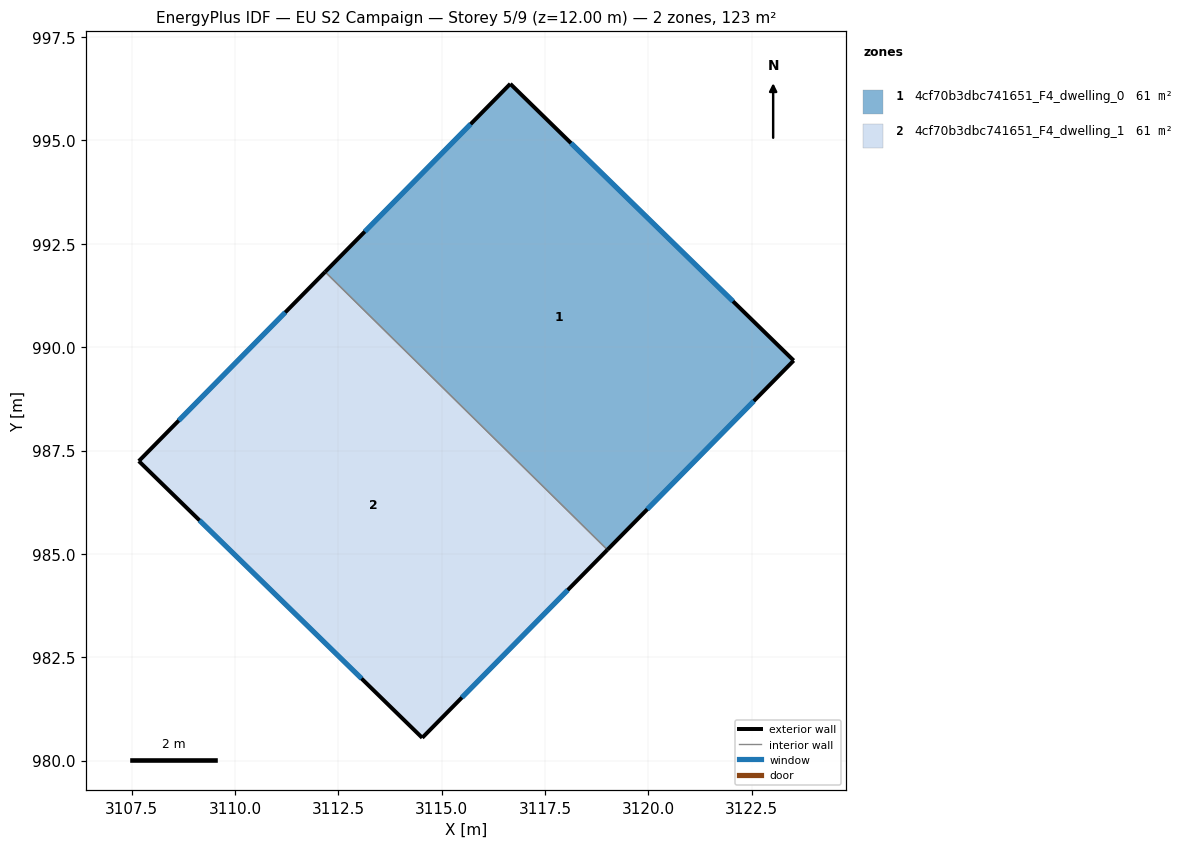
=== STOREY PLAN SPEC (per zone: floor XY polygon, exterior-wall plan segments, windows/doors) ===
zone 1: 4cf70b3dbc741651_F4_dwelling_0  (61.3 m²)
  floor: (3123.52, 989.68) (3119.01, 985.10) (3112.18, 991.82) (3116.66, 996.37)
  exterior wall: (3116.66, 996.37) – (3112.18, 991.82)  [6.4 m]
    window: (3115.70, 995.40) – (3113.14, 992.80)  [6.3 m²]
  exterior wall: (3123.52, 989.68) – (3116.66, 996.37)  [9.6 m]
    window: (3122.05, 991.11) – (3118.13, 994.94)  [9.4 m²]
  exterior wall: (3119.01, 985.10) – (3123.52, 989.68)  [6.4 m]
    window: (3119.98, 986.08) – (3122.55, 988.70)  [6.3 m²]
  interior walls: 1
zone 2: 4cf70b3dbc741651_F4_dwelling_1  (61.3 m²)
  floor: (3119.01, 985.10) (3114.53, 980.55) (3107.68, 987.25) (3112.18, 991.82)
  exterior wall: (3114.53, 980.55) – (3119.01, 985.10)  [6.4 m]
    window: (3115.49, 981.53) – (3118.05, 984.13)  [6.3 m²]
  exterior wall: (3107.68, 987.25) – (3114.53, 980.55)  [9.6 m]
    window: (3109.14, 985.81) – (3113.06, 981.99)  [9.4 m²]
  exterior wall: (3112.18, 991.82) – (3107.68, 987.25)  [6.4 m]
    window: (3111.22, 990.84) – (3108.64, 988.23)  [6.3 m²]
  interior walls: 1

=== DERIVED (storey summary) ===
Building: EU S2 Campaign
Storey: 5 of 9  (floor level z = 12.00 m)
Storey gross floor area: 122.7 m²
Zones on this storey: 2
  - 4cf70b3dbc741651_F4_dwelling_0: floor 61.3 m²; exterior wall 22.4 m (67.2 m²); 3 window(s) 21.9 m²; WWR 32.7%
  - 4cf70b3dbc741651_F4_dwelling_1: floor 61.3 m²; exterior wall 22.4 m (67.2 m²); 3 window(s) 21.9 m²; WWR 32.7%
Zone adjacency (shared interzone walls):
  - 4cf70b3dbc741651_F4_dwelling_0 ↔ 4cf70b3dbc741651_F4_dwelling_1